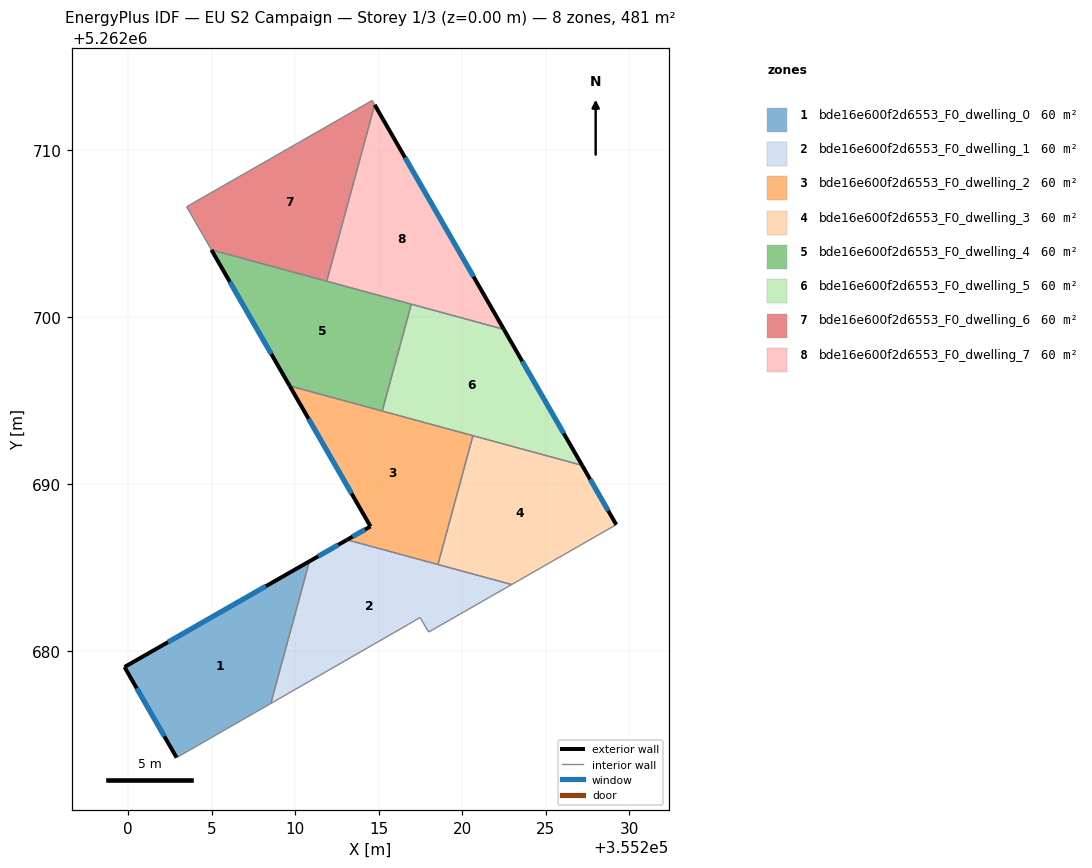
=== STOREY PLAN SPEC (per zone: floor XY polygon, exterior-wall plan segments, windows/doors) ===
zone 1: bde16e600f2d6553_F0_dwelling_0  (60.2 m²)
  floor: (355210.85, 5262685.39) (355208.53, 5262676.88) (355202.89, 5262673.64) (355199.77, 5262679.07)
  exterior wall: (355210.85, 5262685.39) – (355199.77, 5262679.07)  [12.8 m]
    window: (355208.25, 5262683.91) – (355202.37, 5262680.55)  [10.8 m²]
  exterior wall: (355199.77, 5262679.07) – (355202.89, 5262673.64)  [6.3 m]
    window: (355200.51, 5262677.79) – (355202.16, 5262674.91)  [5.3 m²]
  interior walls: 2
zone 2: bde16e600f2d6553_F0_dwelling_1  (60.2 m²)
  floor: (355222.96, 5262684.00) (355217.99, 5262681.16) (355217.47, 5262682.03) (355216.78, 5262681.62) (355208.53, 5262676.88) (355210.85, 5262685.39) (355213.10, 5262686.68)
  exterior wall: (355213.10, 5262686.68) – (355210.85, 5262685.39)  [2.6 m]
    window: (355212.57, 5262686.38) – (355211.37, 5262685.70)  [2.2 m²]
  interior walls: 7
zone 3: bde16e600f2d6553_F0_dwelling_2  (60.2 m²)
  floor: (355220.64, 5262692.92) (355218.54, 5262685.20) (355213.10, 5262686.68) (355214.50, 5262687.49) (355209.66, 5262695.90)
  exterior wall: (355214.50, 5262687.49) – (355213.10, 5262686.68)  [1.6 m]
    window: (355214.17, 5262687.30) – (355213.43, 5262686.87)  [1.4 m²]
  exterior wall: (355209.66, 5262695.90) – (355214.50, 5262687.49)  [9.7 m]
    window: (355210.80, 5262693.93) – (355213.37, 5262689.46)  [8.2 m²]
  interior walls: 4
zone 4: bde16e600f2d6553_F0_dwelling_3  (60.2 m²)
  floor: (355227.18, 5262691.14) (355229.22, 5262687.59) (355222.96, 5262684.00) (355218.54, 5262685.20) (355220.64, 5262692.92)
  exterior wall: (355229.22, 5262687.59) – (355227.18, 5262691.14)  [4.1 m]
    window: (355228.74, 5262688.42) – (355227.66, 5262690.31)  [3.5 m²]
  interior walls: 4
zone 5: bde16e600f2d6553_F0_dwelling_4  (60.2 m²)
  floor: (355216.95, 5262700.79) (355215.21, 5262694.39) (355209.66, 5262695.90) (355204.98, 5262704.05)
  exterior wall: (355204.98, 5262704.05) – (355209.66, 5262695.90)  [9.4 m]
    window: (355206.08, 5262702.13) – (355208.56, 5262697.81)  [7.9 m²]
  interior walls: 4
zone 6: bde16e600f2d6553_F0_dwelling_5  (60.2 m²)
  floor: (355222.49, 5262699.29) (355227.18, 5262691.14) (355215.21, 5262694.39) (355216.95, 5262700.79)
  exterior wall: (355227.18, 5262691.14) – (355222.49, 5262699.29)  [9.4 m]
    window: (355226.08, 5262693.05) – (355223.59, 5262697.37)  [7.9 m²]
  interior walls: 4
zone 7: bde16e600f2d6553_F0_dwelling_6  (60.2 m²)
  floor: (355214.61, 5262712.99) (355214.76, 5262712.73) (355211.88, 5262702.17) (355204.98, 5262704.05) (355203.49, 5262706.63)
  interior walls: 5
zone 8: bde16e600f2d6553_F0_dwelling_7  (60.2 m²)
  floor: (355214.76, 5262712.73) (355222.49, 5262699.29) (355211.88, 5262702.17)
  exterior wall: (355222.49, 5262699.29) – (355214.76, 5262712.73)  [15.5 m]
    window: (355220.68, 5262702.44) – (355216.57, 5262709.58)  [13.1 m²]
  interior walls: 3

=== DERIVED (storey summary) ===
Building: EU S2 Campaign
Storey: 1 of 3  (floor level z = 0.00 m)
Storey gross floor area: 481.4 m²
Zones on this storey: 8
  - bde16e600f2d6553_F0_dwelling_0: floor 60.2 m²; exterior wall 19.0 m (57.0 m²); 2 window(s) 16.0 m²; WWR 28.1%
  - bde16e600f2d6553_F0_dwelling_1: floor 60.2 m²; exterior wall 2.6 m (7.8 m²); 1 window(s) 2.2 m²; WWR 28.1%
  - bde16e600f2d6553_F0_dwelling_2: floor 60.2 m²; exterior wall 11.3 m (34.0 m²); 2 window(s) 9.6 m²; WWR 28.1%
  - bde16e600f2d6553_F0_dwelling_3: floor 60.2 m²; exterior wall 4.1 m (12.3 m²); 1 window(s) 3.5 m²; WWR 28.1%
  - bde16e600f2d6553_F0_dwelling_4: floor 60.2 m²; exterior wall 9.4 m (28.2 m²); 1 window(s) 7.9 m²; WWR 28.1%
  - bde16e600f2d6553_F0_dwelling_5: floor 60.2 m²; exterior wall 9.4 m (28.2 m²); 1 window(s) 7.9 m²; WWR 28.1%
  - bde16e600f2d6553_F0_dwelling_6: floor 60.2 m²
  - bde16e600f2d6553_F0_dwelling_7: floor 60.2 m²; exterior wall 15.5 m (46.5 m²); 1 window(s) 13.1 m²; WWR 28.1%
Zone adjacency (shared interzone walls):
  - bde16e600f2d6553_F0_dwelling_0 ↔ bde16e600f2d6553_F0_dwelling_1
  - bde16e600f2d6553_F0_dwelling_1 ↔ bde16e600f2d6553_F0_dwelling_2
  - bde16e600f2d6553_F0_dwelling_1 ↔ bde16e600f2d6553_F0_dwelling_3
  - bde16e600f2d6553_F0_dwelling_2 ↔ bde16e600f2d6553_F0_dwelling_3
  - bde16e600f2d6553_F0_dwelling_2 ↔ bde16e600f2d6553_F0_dwelling_4
  - bde16e600f2d6553_F0_dwelling_2 ↔ bde16e600f2d6553_F0_dwelling_5
  - bde16e600f2d6553_F0_dwelling_3 ↔ bde16e600f2d6553_F0_dwelling_5
  - bde16e600f2d6553_F0_dwelling_4 ↔ bde16e600f2d6553_F0_dwelling_5
  - bde16e600f2d6553_F0_dwelling_4 ↔ bde16e600f2d6553_F0_dwelling_6
  - bde16e600f2d6553_F0_dwelling_4 ↔ bde16e600f2d6553_F0_dwelling_7
  - bde16e600f2d6553_F0_dwelling_5 ↔ bde16e600f2d6553_F0_dwelling_7
  - bde16e600f2d6553_F0_dwelling_6 ↔ bde16e600f2d6553_F0_dwelling_7